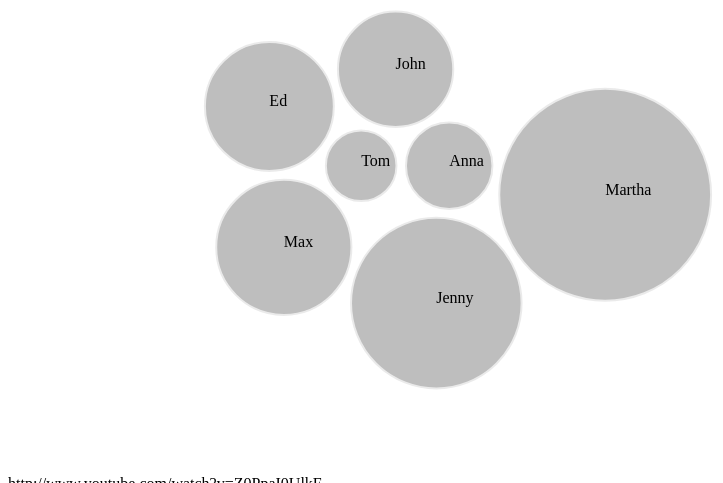
D3 v3 page, settled after 360 driven frames (6 s of simulated time); the page loaded 1 data file(s).

 

	var width = 800;
		height = 600;

	var canvas = d3.select("body").append("svg")
		.attr("width", width)
		.attr("height", height)
		.append("g")
			.attr("transform", "translate(50, 50)");

	var pack = d3.layout.pack()
		.size([width, height - 50])
		.padding(10);

	d3.json("tree_layout2.json", function (data){

		var nodes = pack.nodes(data);
		
		var node = canvas.selectAll(".node")
			.data(nodes)
			.enter()
			.append("g")
				.attr("class", "node")
				.attr("transform", function (d) { return "translate( " + d.x + "," + d.y + ")"; });

		node.append("circle")
			.attr("r", function (d) { return d.r; })
			.attr("fill", function (d) {return d.children ? "#fff" : "black";})
			.attr("opacity", 0.25)
			.attr("stroke", function (d) {return d.children ? "#fff" : "#ADADAD";})
			.attr("stroke-width", "2");

		node.append("text")
			.text(function (d) { return d.children ? "" : d.name; })

	});



	

### data: tree_layout2.json
{
 "children": [
  {
   "name": "Max",
   "value": 110
  },
  {
   "name": "Ed",
   "value": 100
  },
  {
   "name": "Jenny",
   "value": 175
  },
  {
   "name": "Tom",
   "value": 30
  },
  {
   "name": "Anna",
   "value": 45
  },
  {
   "name": "John",
   "value": 80
  },
  {
   "name": "Martha",
   "value": 270
  }
 ]
}